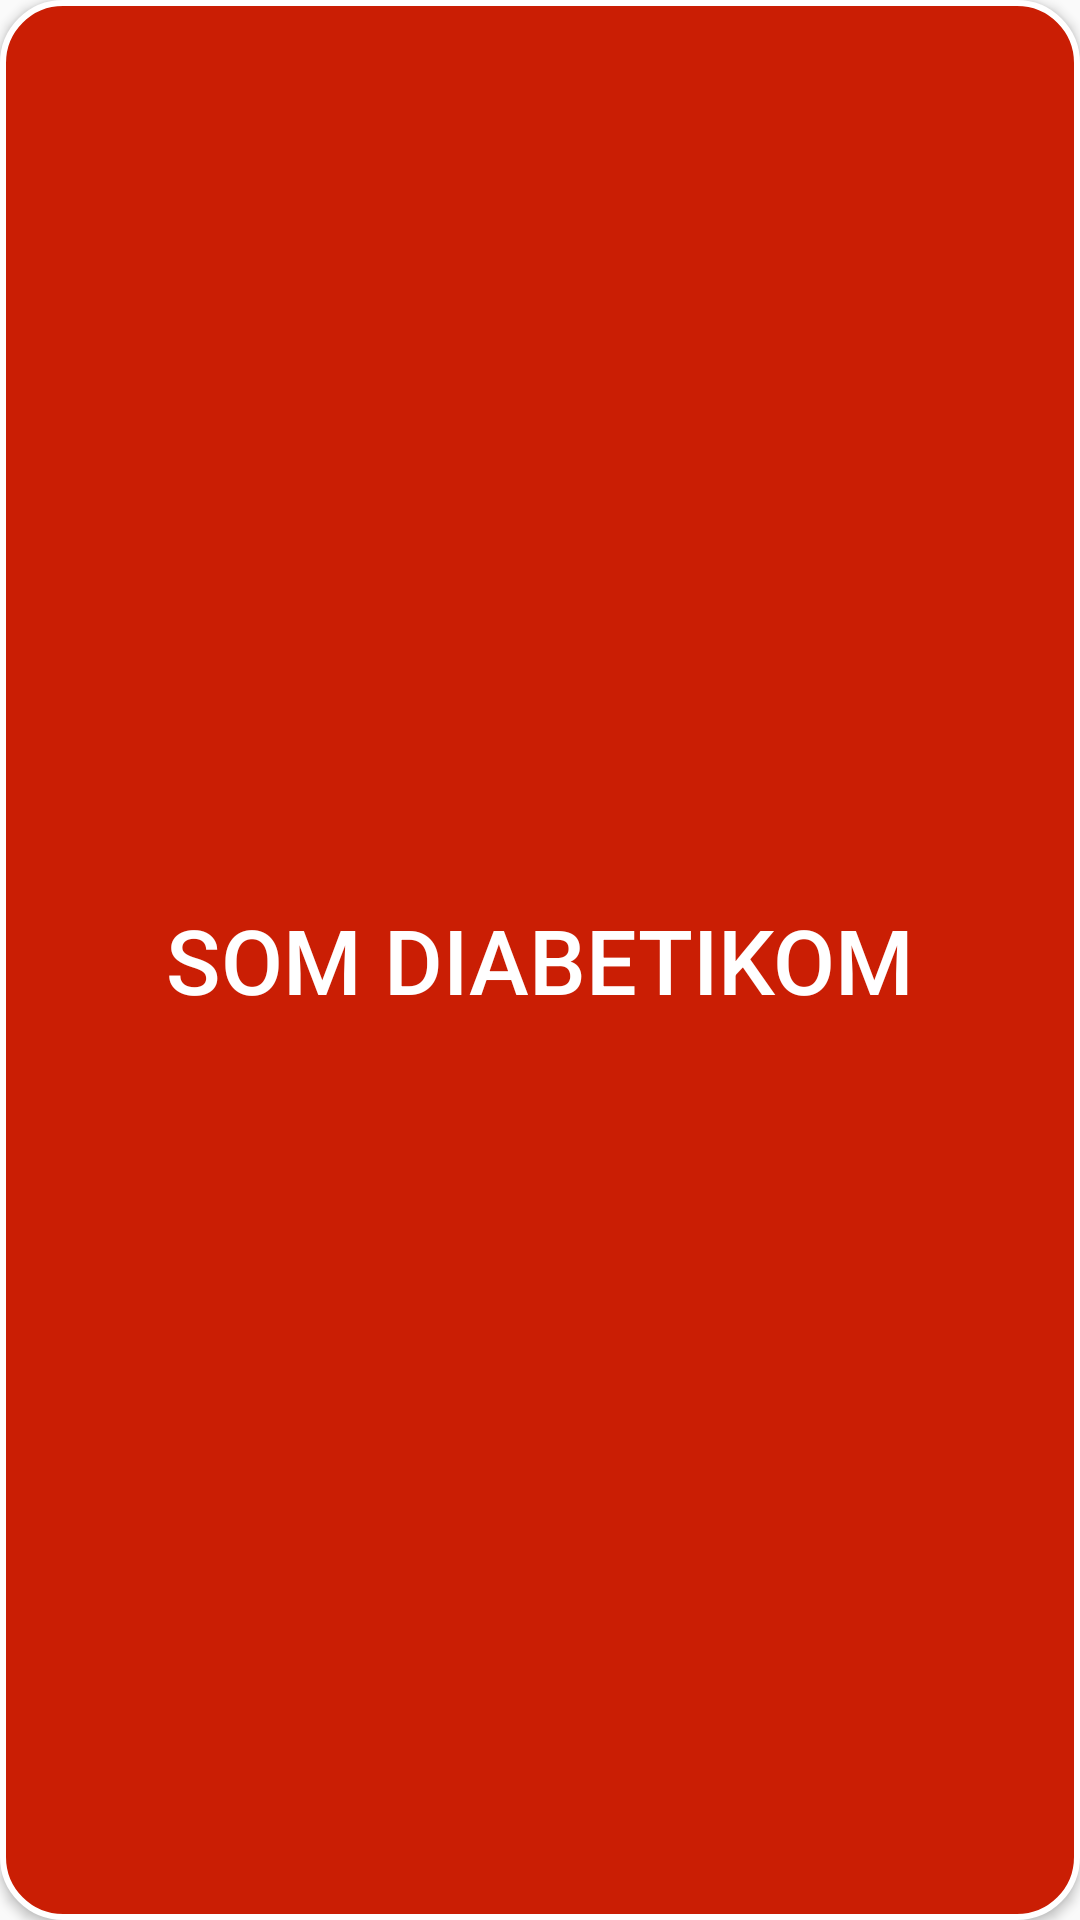

Write the Android layout XML for this screen, with the resource values it uses.
<!-- AndroidManifest.xml: application theme AppTheme -->
<!-- res/layout/button.xml -->
<?xml version="1.0" encoding="utf-8"?>
<Button xmlns:android="http://schemas.android.com/apk/res/android"
    android:layout_width="250dp"
    android:layout_height="80dp"
    android:text="Som diabetikom"
    android:textColor="@color/biela"
    android:textSize="30dp"
    android:id="@+id/button"
    android:layout_gravity="center_horizontal"
    android:background="@drawable/button_shape"
    android:padding="10dp"
    android:layout_margin="10dp" />
<!-- resources referenced by this layout -->
<resources>
  <color name="biela">#FFFFFF</color>
  <!-- drawable button_shape (drawable-hdpi) -->
  <?xml version="1.0" encoding="utf-8"?>
  <selector xmlns:android="http://schemas.android.com/apk/res/android">
      <item>
          <shape android:shape="rectangle">
              <corners android:radius="20dp" />
              <stroke android:width="2dp" android:color="@color/biela" />
              <solid android:color="@color/cervena" />
          </shape>
      </item>
  </selector>
  <style name="AppTheme" parent="Theme.AppCompat.Light.DarkActionBar">
          <item name="android:windowActionBar">false</item>
          <item name="android:windowNoTitle">true</item>
          <item name="android:windowFullscreen">true</item>
      </style>
  <color name="cervena">#CA1E04</color>
</resources>
